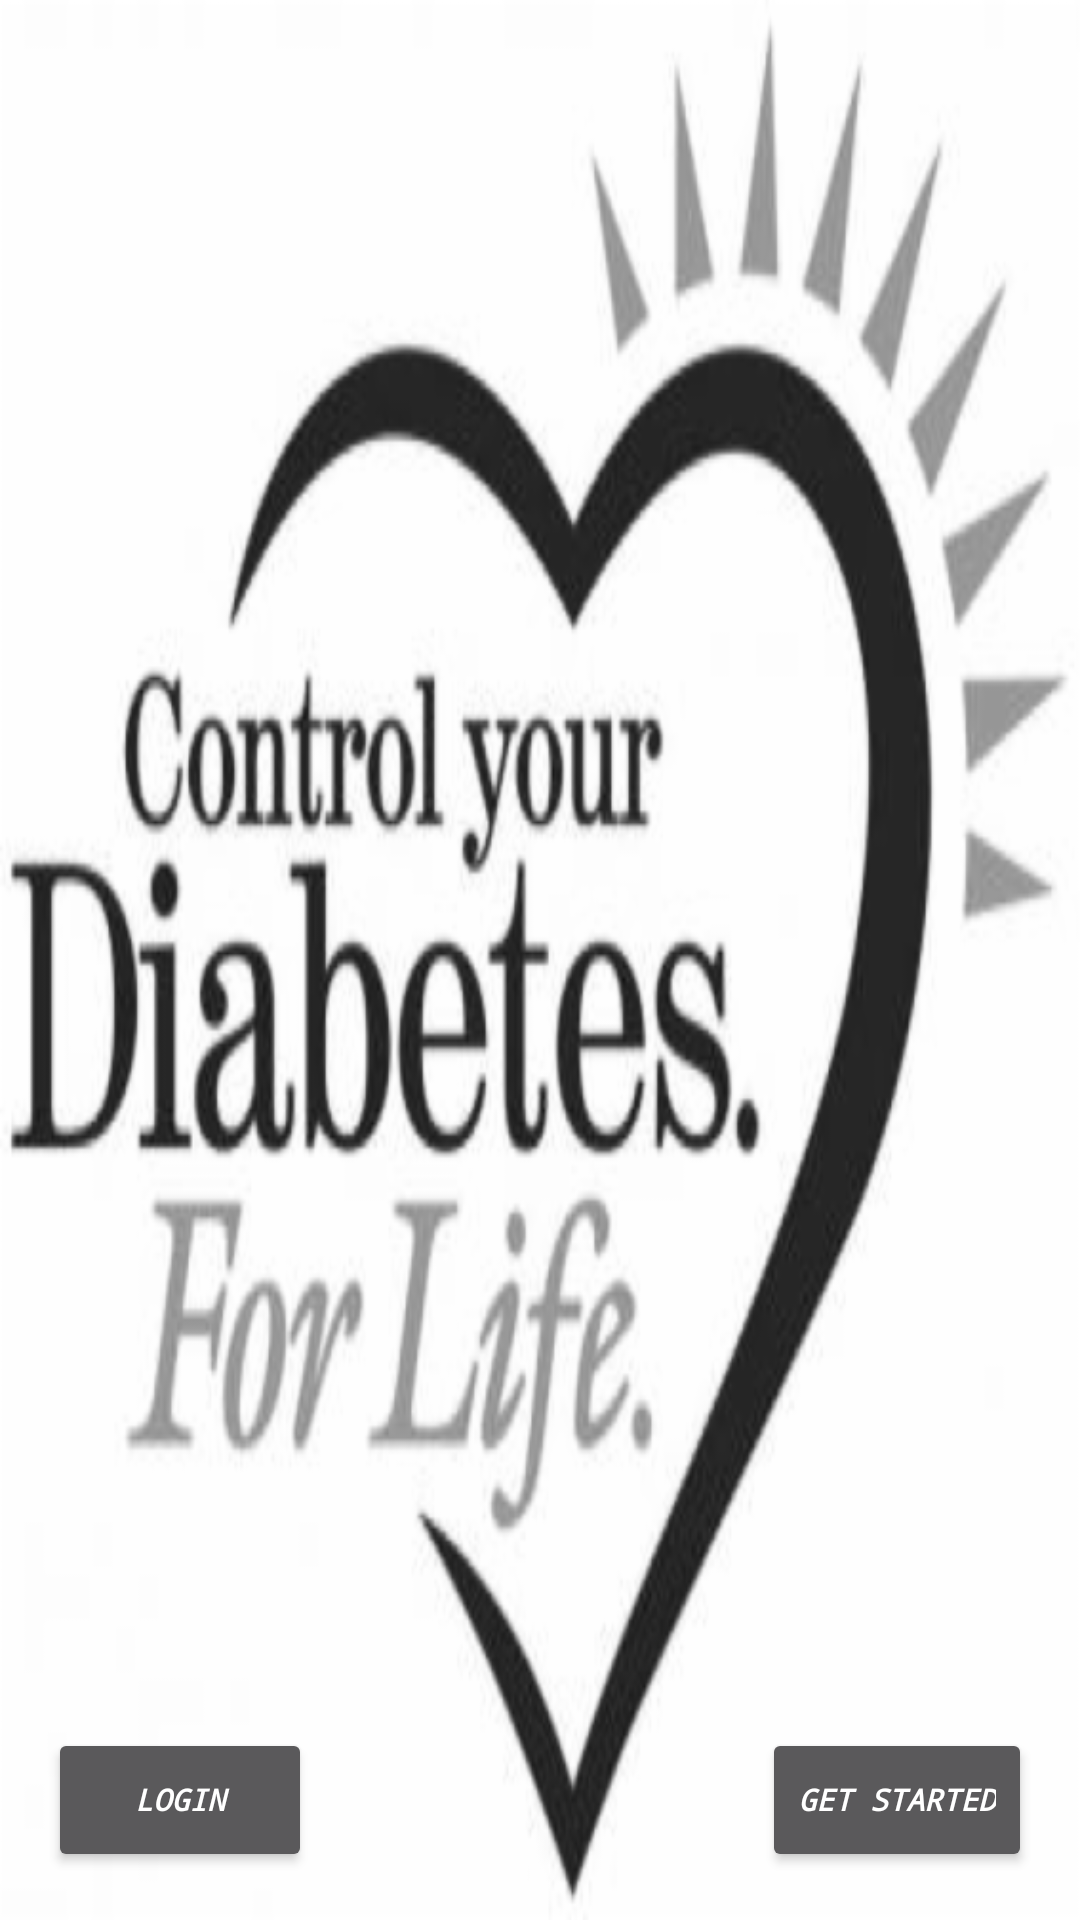

Produce the Android XML layout that renders to this screen, including the resource entries it uses.
<!-- AndroidManifest.xml: application theme AppTheme -->
<!-- res/layout/activity_first_screen.xml -->
<?xml version="1.0" encoding="utf-8"?>
<RelativeLayout xmlns:android="http://schemas.android.com/apk/res/android"
    xmlns:tools="http://schemas.android.com/tools"
    android:layout_width="match_parent"
    android:layout_height="match_parent"
    android:paddingBottom="@dimen/activity_vertical_margin"
    android:paddingLeft="@dimen/activity_horizontal_margin"
    android:paddingRight="@dimen/activity_horizontal_margin"
    android:paddingTop="@dimen/activity_vertical_margin"
    tools:context="com.example.navyabhaskar.test2_062916.firstScreen"
    android:background="@drawable/mainimage">

    <TextView
        android:layout_width="wrap_content"
        android:layout_height="wrap_content"
        android:id="@+id/textView_text1sc1"
        android:textColor="#070708"
        android:textSize="@dimen/TextHeader_text_size"
        android:layout_alignParentTop="true" />

    <Button
        android:layout_width="wrap_content"
        android:layout_height="wrap_content"
        android:text="Login"
        android:id="@+id/Button_loginsc1"
        android:textColor="#ffffff"
        android:textSize="10dp"
        android:clickable="true"
        android:layout_alignTop="@+id/Button_getStarted"
         />
    <Button
        android:layout_width="wrap_content"
        android:layout_height="wrap_content"
        android:text="Get Started"
        android:id="@+id/Button_getStarted"
        android:textColor="#ffffff"
        android:textSize="10dp"
        android:clickable="true"
        android:layout_alignParentBottom="true"
        android:layout_alignParentEnd="true" />
</RelativeLayout>
<!-- resources referenced by this layout -->
<resources>
  <dimen name="TextHeader_text_size">30dp</dimen>
  <dimen name="activity_horizontal_margin">16dp</dimen>
  <dimen name="activity_vertical_margin">16dp</dimen>
  <!-- drawable mainimage: png bitmap (drawable-hdpi, 30560 bytes) -->
  <style name="AppTheme" parent="Theme.AppCompat">
          
          <item name="colorPrimary">@color/colorPrimary</item>
          <item name="colorPrimaryDark">@color/colorPrimaryDark</item>
          <item name="colorAccent">@color/colorAccent</item>
          <item name="android:typeface">monospace</item>
          <item name="android:textStyle">bold|italic</item>
      </style>
  <color name="colorPrimary">#FF3E3C3C</color>
  <color name="colorPrimaryDark">#FFFFFF</color>
  <color name="colorAccent">#FFF56F</color>
</resources>
